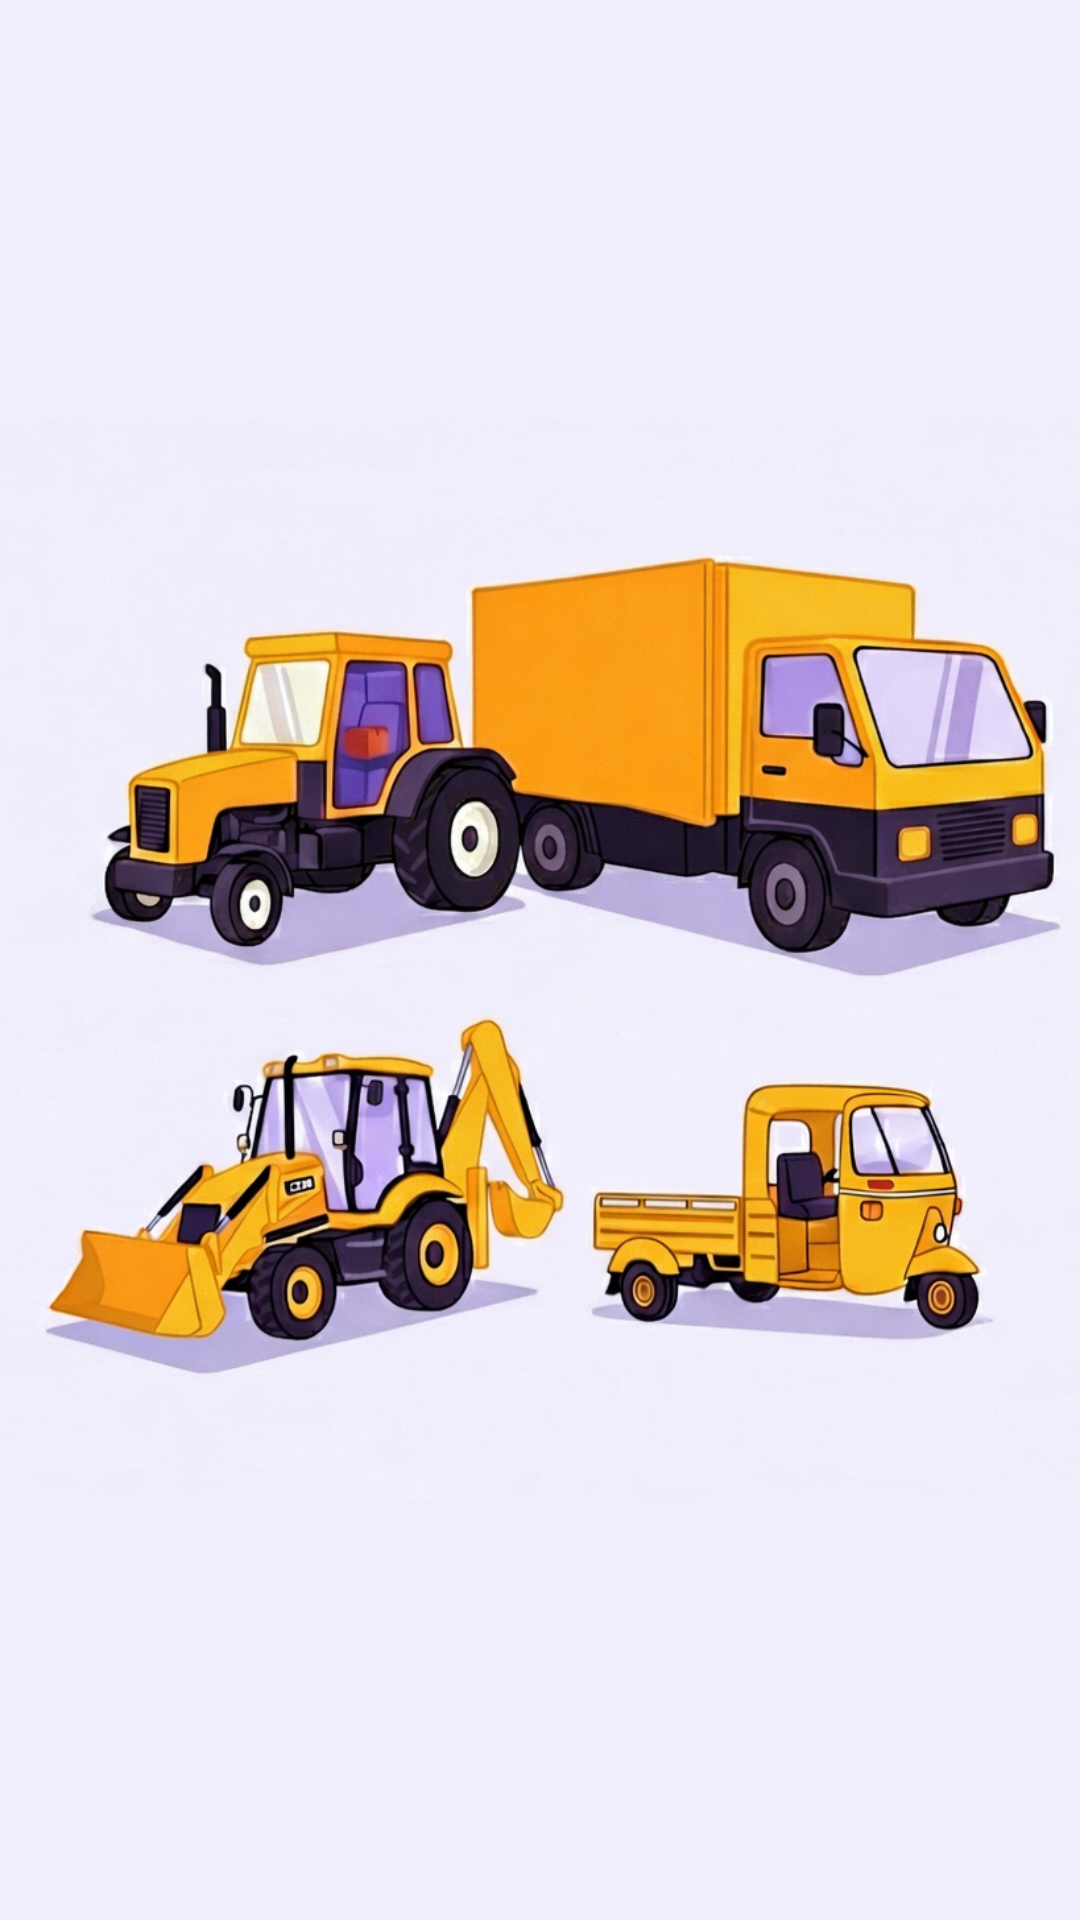

Produce the Android XML layout that renders to this screen, including the resource entries it uses.
<!-- AndroidManifest.xml: activity theme Theme.Weelo.Splash -->
<!-- res/layout/activity_splash.xml -->
<?xml version="1.0" encoding="utf-8"?>
<FrameLayout xmlns:android="http://schemas.android.com/apk/res/android"
    android:layout_width="match_parent"
    android:layout_height="match_parent"
    android:background="@color/splash_vehicles_bg">

    
    <ImageView
        android:id="@+id/ivSplashVehicles"
        android:layout_width="match_parent"
        android:layout_height="match_parent"
        android:layout_gravity="center"
        android:adjustViewBounds="true"
        android:src="@drawable/splash_vehicles"
        android:scaleType="fitCenter"
        android:contentDescription="Weelo Vehicles"/>

</FrameLayout>
<!-- resources referenced by this layout -->
<resources>
  <color name="splash_vehicles_bg">#F0EEFC</color>
  <!-- drawable splash_vehicles: jpg bitmap (drawable, 169728 bytes) -->
  <style name="Theme.Weelo.Splash" parent="Theme.MaterialComponents.Light.NoActionBar">
          
          
          <item name="android:windowBackground">@drawable/splash_logo</item>
          <item name="android:statusBarColor">@color/splash_gold</item>
          <item name="android:navigationBarColor">@color/splash_gold</item>
          <item name="android:windowLightStatusBar">false</item>
      </style>
  <color name="splash_gold">#F5B800</color>
</resources>
